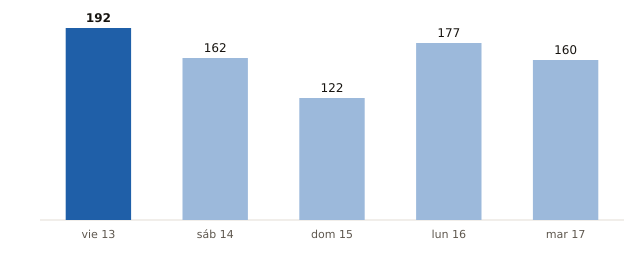

Source data for this figure (header and first rows):
fecha, municipios_prob_90_o_mas
2026-11-13, 192
2026-11-14, 162
2026-11-15, 122
2026-11-16, 177
2026-11-17, 160
